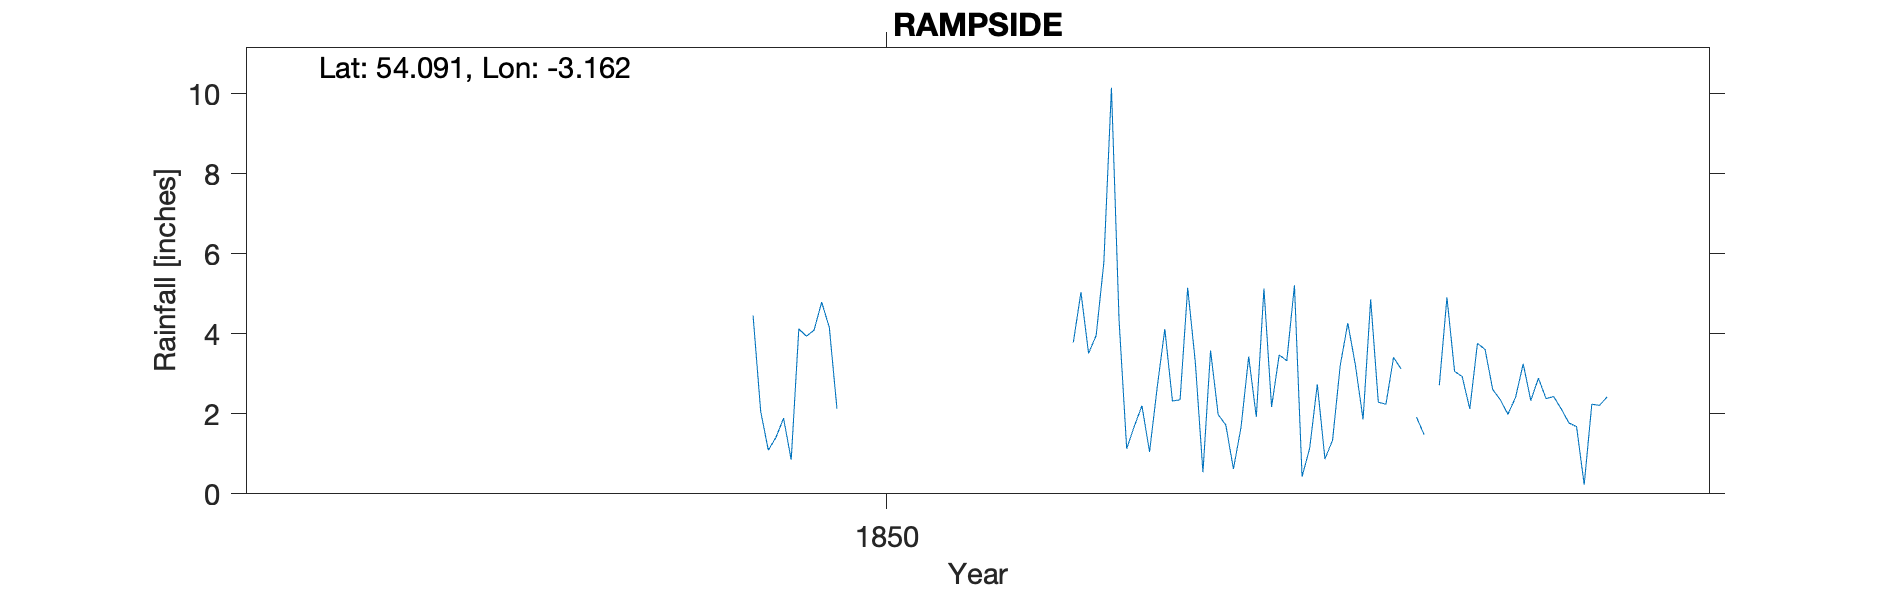

The data file committed next to this chart (first rows):
RAMPSIDE, , , , , , , , , , , , , , , , , , , , 
Grid ref, SD241667, Long, -3.162, Lat, 54.09, Elevation, 52, ft, , , , , , , , , , , , 
Station no, RR6435, , , , , , , , , , , , , , , , , , , 
, 1840, 1841, 1842, 1843, 1844, 1845, 1846, 1847, 1848, 1849, 1850, 1851, 1852, 1853, 1854, 1855, 1856, 1857, 1858, 1859
January, , , , , , , , , , 4.46, , , , 4.34, 3.58, 0.43, 3.41, 3.61, 1.68, 
February, , , , , , , , , , 2.06, , , , 1.13, 1.98, 1.14, 3.12, 2.61, 0.23, 
March, , , , , , , , , , 1.09, , , , 1.69, 1.72, 2.74, , 2.35, 2.24, 
April, , , , , , , , , , 1.41, , , , 2.2, 0.62, 0.87, 1.92, 1.99, 2.21, 
May, , , , , , , , , , 1.89, , , , 1.05, 1.67, 1.34, 1.48, 2.41, 2.42, 
June, , , , , , , , , , 0.85, , , , 2.66, 3.43, 3.2, , 3.25, , 
July, , , , , , , , , , 4.12, , , 3.78, 4.12, 1.92, 4.27, 2.71, 2.33, , 
August, , , , , , , , , , 3.94, , , 5.04, 2.32, 5.13, 3.21, 4.91, 2.89, , 
September, , , , , , , , , , 4.09, , , 3.51, 2.35, 2.17, 1.86, 3.06, 2.38, , 
October, , , , , , , , , , 4.79, , , 3.96, 5.15, 3.47, 4.86, 2.93, 2.43, , 
November, , , , , , , , , , 4.16, , , 5.77, 3.29, 3.33, 2.29, 2.12, 2.12, , 
December, , , , , , , , , , 2.13, , , 10.15, 0.54, 5.21, 2.24, 3.76, 1.77, , 
Total, , , , , 30.14, 40.29, 38.76, , , 34.99, , , , 30.84, 34.23, 28.45, , 30.14, , 
Observer Revd? Wm Dawson, assume he live…, , , , , , , , , , , , , , , , , , , , 
Elevation however 52ft not the 34ft on r…, , , , , , , , , , , , , , , , , , , , 
1852 total given as 50.14 (32.21" as cal…, , , , , , , , , , , , , , , , , , , , 
1856 total given as 34.58" (29.42" as ca…, , , , , , , , , , , , , , , , , , , , 
